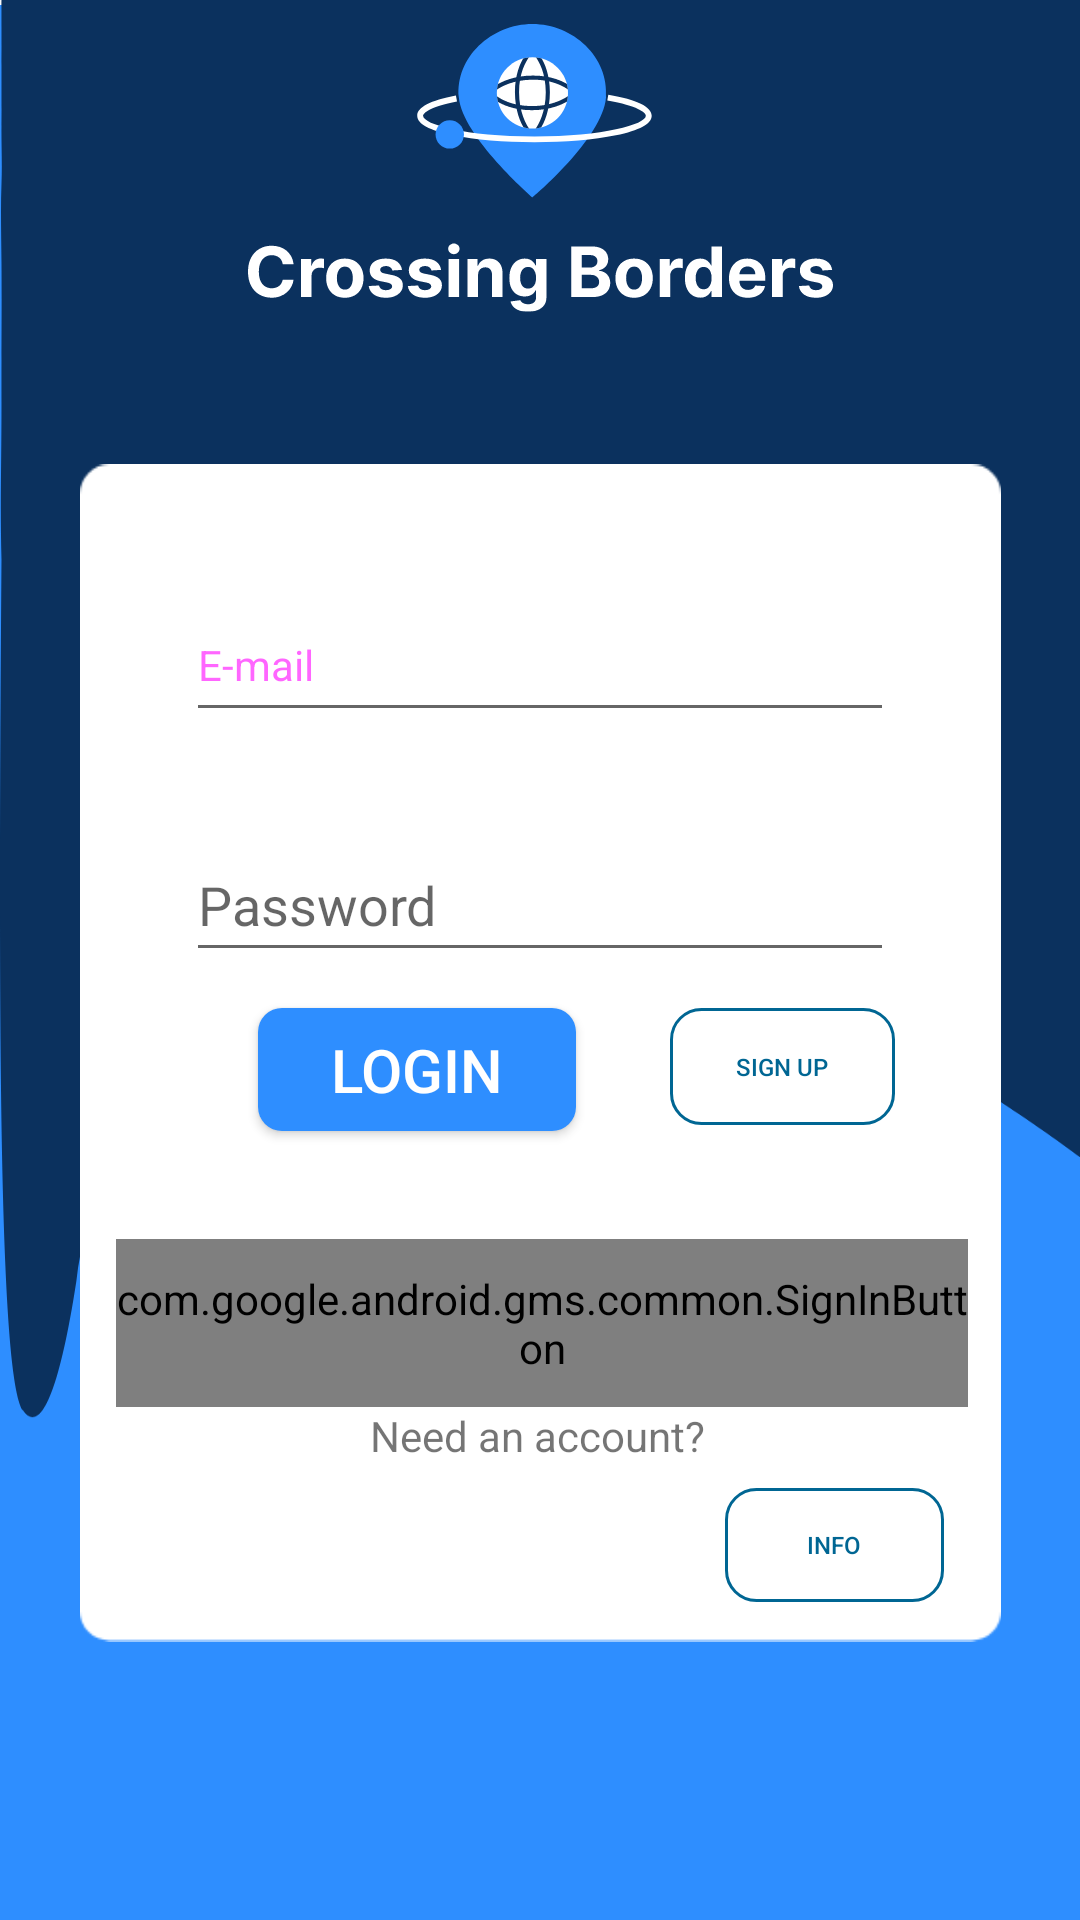

Produce the Android XML layout that renders to this screen, including the resource entries it uses.
<!-- AndroidManifest.xml: application theme Theme.CrossingBorder -->
<!-- res/layout/activity_login.xml -->
<?xml version="1.0" encoding="utf-8"?>
<RelativeLayout
    xmlns:android="http://schemas.android.com/apk/res/android"
    xmlns:tools="http://schemas.android.com/tools"
    xmlns:app="http://schemas.android.com/apk/res-auto"
    android:layout_width="match_parent"
    android:layout_height="match_parent"
    tools:context=".LoginActivity"
    android:background="@drawable/bg2">

  <LinearLayout
      android:layout_width="match_parent"
      android:layout_height="match_parent"
      android:orientation="vertical">

    <androidx.constraintlayout.widget.ConstraintLayout
        android:layout_width="match_parent"
        android:layout_height="match_parent">

      <ImageView
          android:id="@+id/imageView"
          android:layout_width="307dp"
          android:layout_height="462dp"
          android:layout_marginTop="16dp"
          app:layout_constraintBottom_toBottomOf="parent"
          app:layout_constraintEnd_toEndOf="parent"
          app:layout_constraintStart_toStartOf="parent"
          app:layout_constraintTop_toBottomOf="@+id/imageView2"
          app:layout_constraintVertical_bias="0.0"
          app:srcCompat="@drawable/whitebg" />

      <ImageView
          android:id="@+id/imageView2"
          android:layout_width="wrap_content"
          android:layout_height="wrap_content"
          android:layout_marginTop="8dp"
          app:layout_constraintEnd_toEndOf="parent"
          app:layout_constraintStart_toStartOf="parent"
          app:layout_constraintTop_toTopOf="parent"
          app:srcCompat="@drawable/logo" />

      <EditText
          android:id="@+id/editTextTextEmailAddress2"
          style="@style/Widget.MaterialComponents.TextInputLayout.OutlinedBox"
          android:layout_width="match_parent"
          android:layout_height="wrap_content"
          android:layout_marginStart="62dp"
          android:layout_marginTop="76dp"
          android:layout_marginEnd="62dp"
          android:drawableStart="@drawable/ic_email"
          android:drawablePadding="12dp"
          android:ems="10"
          android:hint="E-mail"
          android:inputType="textEmailAddress"
          android:minHeight="48dp"
          app:layout_constraintEnd_toEndOf="parent"
          app:layout_constraintHorizontal_bias="0.0"
          app:layout_constraintStart_toStartOf="parent"
          app:layout_constraintTop_toTopOf="@+id/imageView" />

      <EditText
          android:id="@+id/editTextTextPassword2"
          android:layout_width="match_parent"
          android:layout_height="wrap_content"
          android:layout_marginStart="62dp"
          android:layout_marginTop="32dp"
          android:layout_marginEnd="62dp"
          android:drawableStart="@drawable/ic_lock"
          android:drawablePadding="12dp"
          android:ems="10"
          android:hint="@string/Password"
          android:inputType="textPassword"
          android:minHeight="48dp"
          app:layout_constraintEnd_toEndOf="parent"
          app:layout_constraintStart_toStartOf="parent"
          app:layout_constraintTop_toBottomOf="@+id/editTextTextEmailAddress2" />

      <Button
          android:id="@+id/btn_Login"
          android:layout_width="106dp"
          android:layout_height="41dp"
          android:layout_marginStart="24dp"
          android:layout_marginTop="12dp"
          android:background="@drawable/btn_design"
          android:text="@string/login"
          android:textColor="@color/white"
          android:textSize="20sp"
          app:layout_constraintStart_toStartOf="@+id/editTextTextPassword2"
          app:layout_constraintTop_toBottomOf="@+id/editTextTextPassword2" />

      <com.google.android.gms.common.SignInButton
          android:id="@+id/sign_in_button"
          android:layout_width="284dp"
          android:layout_height="56dp"
          android:layout_marginTop="36dp"
          android:background="@drawable/btn_design2"
          android:drawableStart="@drawable/google"
          android:text="Continue with Google"
          android:textColor="#006693"
          android:textSize="15sp"
          app:layout_constraintEnd_toEndOf="@+id/imageView"
          app:layout_constraintHorizontal_bias="0.521"
          app:layout_constraintStart_toStartOf="@+id/imageView"
          app:layout_constraintTop_toBottomOf="@+id/btn_Login" />

      <Button
          android:id="@+id/btn_signup"
          android:layout_width="75dp"
          android:layout_height="39dp"
          android:layout_marginTop="12dp"
          android:background="@drawable/btn_design2"
          android:text="@string/sign_up"
          android:textColor="#006693"
          android:textSize="8dp"
          app:layout_constraintBottom_toTopOf="@+id/sign_in_button"
          app:layout_constraintEnd_toEndOf="@+id/imageView"
          app:layout_constraintHorizontal_bias="0.84"
          app:layout_constraintStart_toStartOf="@+id/sign_in_button"
          app:layout_constraintTop_toBottomOf="@+id/editTextTextPassword2"
          app:layout_constraintVertical_bias="0.0" />

      <Button
          android:id="@+id/button4"
          android:layout_width="73dp"
          android:layout_height="38dp"
          android:layout_marginTop="8dp"
          android:layout_marginEnd="8dp"
          android:background="@drawable/btn_design2"
          android:text="@string/info"
          android:textColor="#006693"
          android:textSize="8dp"
          app:layout_constraintEnd_toEndOf="@+id/sign_in_button"
          app:layout_constraintTop_toBottomOf="@+id/textView2" />

      <TextView
          android:id="@+id/textView2"
          android:layout_width="wrap_content"
          android:layout_height="wrap_content"
          android:text="Need an account?"
          app:layout_constraintEnd_toEndOf="@+id/sign_in_button"
          app:layout_constraintHorizontal_bias="0.491"
          app:layout_constraintStart_toStartOf="@+id/sign_in_button"
          app:layout_constraintTop_toBottomOf="@+id/sign_in_button" />

      <TextView
          android:id="@+id/textView"
          android:layout_width="wrap_content"
          android:layout_height="wrap_content"
          android:text=""
          app:layout_constraintBottom_toTopOf="@+id/editTextTextEmailAddress2"
          app:layout_constraintEnd_toEndOf="@+id/editTextTextEmailAddress2"
          app:layout_constraintStart_toStartOf="@+id/editTextTextEmailAddress2"
          app:layout_constraintTop_toTopOf="@+id/imageView" />


    </androidx.constraintlayout.widget.ConstraintLayout>
  </LinearLayout>


</RelativeLayout>
<!-- resources referenced by this layout -->
<resources>
  <color name="white">#FFFFFFFF</color>
  <!-- drawable bg2: png bitmap (drawable-hdpi, 26545 bytes) -->
  <!-- drawable btn_design (drawable) -->
  <?xml version="1.0" encoding="utf-8"?>
  <shape xmlns:android="http://schemas.android.com/apk/res/android" android:shape="rectangle">
  <solid android:color="#2E8EFF"></solid>
      <corners android:radius="8dp"></corners>
  </shape>
  <!-- drawable btn_design2 (drawable) -->
  <?xml version="1.0" encoding="utf-8"?>
  <shape xmlns:android="http://schemas.android.com/apk/res/android" android:shape="rectangle">
  <stroke android:color="#006693" android:width="1dp"></stroke>
  
      <corners android:radius="10dp"></corners>
  </shape>
  <!-- drawable google: png bitmap (drawable-hdpi, 1454 bytes) -->
  <!-- drawable logo: png bitmap (drawable-hdpi, 10361 bytes) -->
  <!-- drawable whitebg: png bitmap (drawable-xxhdpi, 7515 bytes) -->
  <string name="Password">Password</string>
  <string name="info">Info</string>
  <string name="login">Login</string>
  <string name="sign_up">Sign up</string>
  <style name="Theme.CrossingBorder" parent="Theme.AppCompat.Light.NoActionBar">
          
          <item name="colorPrimary">@color/madison</item>
          <item name="colorPrimaryVariant">@color/madison</item>
          <item name="colorOnPrimary">@color/white</item>
  
          
          <item name="colorSecondary">@color/teal_200</item>
          <item name="colorSecondaryVariant">@color/teal_700</item>
          <item name="colorOnSecondary">@color/black</item>
          
          <item name="android:statusBarColor" tools:targetApi="l">?attr/colorPrimaryVariant</item>
  
      </style>
  <color name="madison">#0B315E</color>
  <color name="teal_200">#FF03DAC5</color>
  <color name="teal_700">#FF018786</color>
  <color name="black">#FF000000</color>
</resources>
